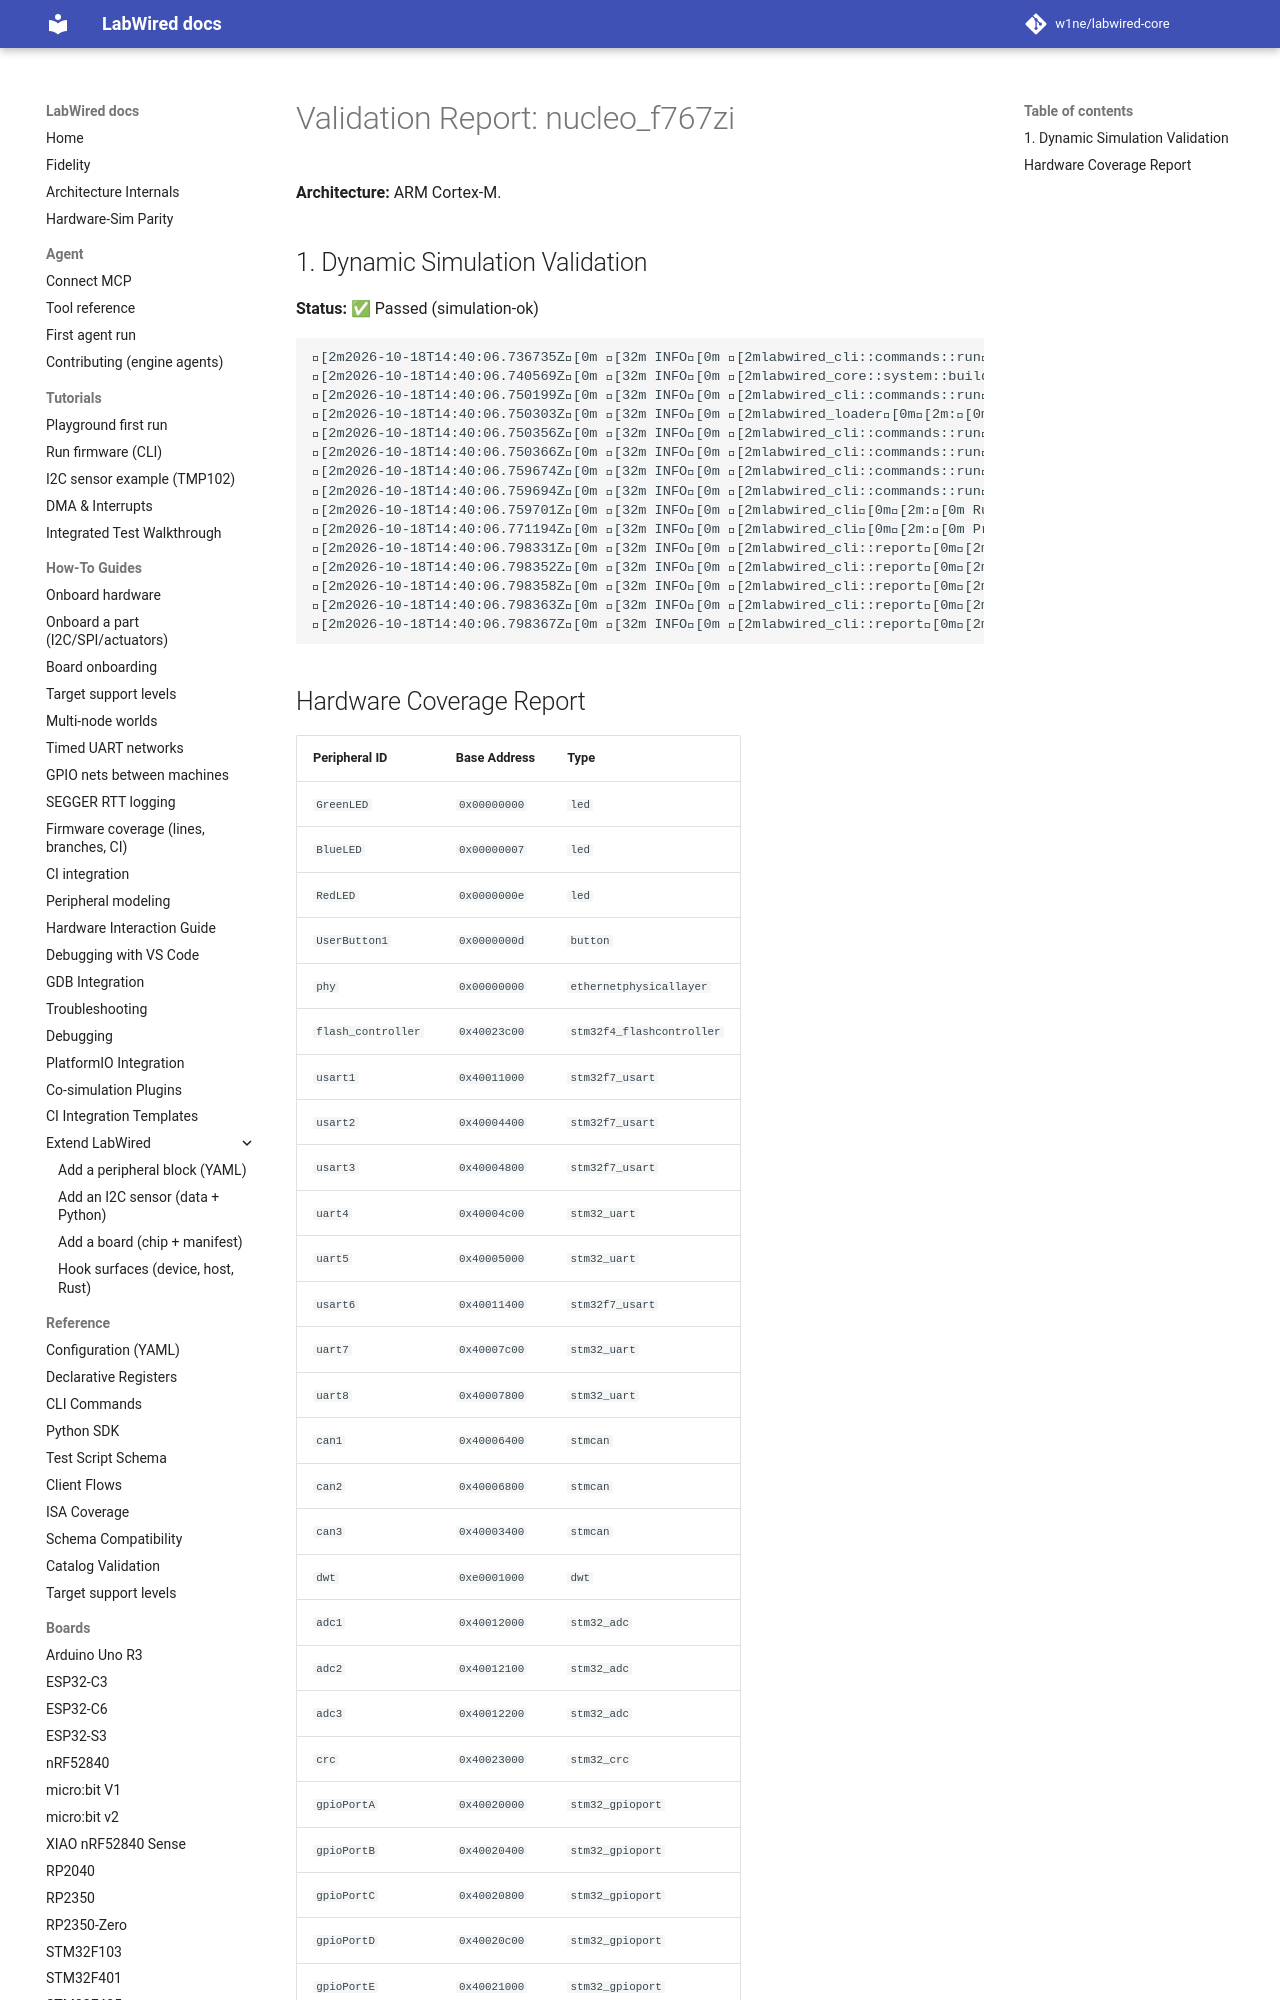

repository: MbedLabs/labwired-core · page: boards/nucleo_f767zi/index.html · generator: mkdocs

# Validation Report: nucleo_f767zi

**Architecture:** ARM Cortex-M.

## 1. Dynamic Simulation Validation
**Status:** ✅ Passed (simulation-ok)

```text
[2m2026-10-18T14:40:06.736735Z[0m [32m INFO[0m [2mlabwired_cli::commands::run[0m[2m:[0m Starting LabWired Simulator
[2m2026-10-18T14:40:06.740569Z[0m [32m INFO[0m [2mlabwired_core::system::builder[0m[2m:[0m Loading chip descriptor: ../../chips/onboarding/nucleo_f767zi.yaml
[2m2026-10-18T14:40:06.750199Z[0m [32m INFO[0m [2mlabwired_cli::commands::run[0m[2m:[0m Loading firmware: "/home/andrii/Projects/labwired-renode/core/tests/fixtures/uart-ok-thumbv7m.elf"
[2m2026-10-18T14:40:06.750303Z[0m [32m INFO[0m [2mlabwired_loader[0m[2m:[0m ELF Entry Point: 0x401
[2m2026-10-18T14:40:06.750356Z[0m [32m INFO[0m [2mlabwired_cli::commands::run[0m[2m:[0m Firmware Loaded Successfully!
[2m2026-10-18T14:40:06.750366Z[0m [32m INFO[0m [2mlabwired_cli::commands::run[0m[2m:[0m Entry Point: 0x401
[2m2026-10-18T14:40:06.759674Z[0m [32m INFO[0m [2mlabwired_cli::commands::run[0m[2m:[0m Starting Simulation (ARM Cortex-M)...
[2m2026-10-18T14:40:06.759694Z[0m [32m INFO[0m [2mlabwired_cli::commands::run[0m[2m:[0m Initial PC: 0x400, SP: 0x20020000
[2m2026-10-18T14:40:06.759701Z[0m [32m INFO[0m [2mlabwired_cli[0m[2m:[0m Running for 20000 steps...
[2m2026-10-18T14:40:06.771194Z[0m [32m INFO[0m [2mlabwired_cli[0m[2m:[0m Progress: 10000 steps, current IPS: 480321.98
[2m2026-10-18T14:40:06.798331Z[0m [32m INFO[0m [2mlabwired_cli::report[0m[2m:[0m Simulation loop finished.
[2m2026-10-18T14:40:06.798352Z[0m [32m INFO[0m [2mlabwired_cli::report[0m[2m:[0m Final PC: 0x466
[2m2026-10-18T14:40:06.798358Z[0m [32m INFO[0m [2mlabwired_cli::report[0m[2m:[0m Total Instructions: 19999
[2m2026-10-18T14:40:06.798363Z[0m [32m INFO[0m [2mlabwired_cli::report[0m[2m:[0m Total Cycles: 20002
[2m2026-10-18T14:40:06.798367Z[0m [32m INFO[0m [2mlabwired_cli::report[0m[2m:[0m Average IPS: 416682.67
```
